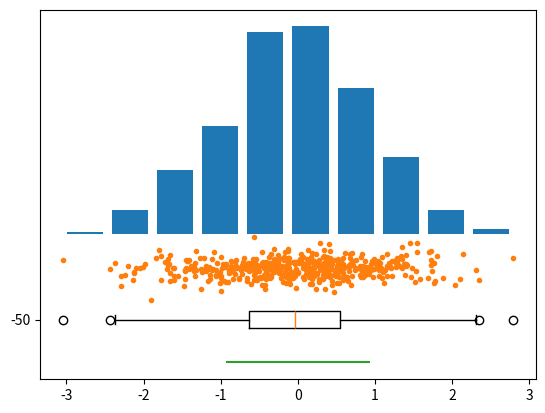

The matplotlib source for this figure: (Note: this script raises an exception after producing the figure.)
import numpy as np
import matplotlib.pyplot as plt


x = np.array([])
for i in range(501):
	x = np.append(x,np.random.randn())



xMean = x.mean()
xStd = np.std(x, ddof = 1)
n = 501

fig = plt.figure(10); plt.clf()
ax = fig.add_subplot(1,1,1)
ax.hist(x, rwidth = 0.8)
ax.plot(x, 5*np.random.randn(n) - 20, ".")
ax.boxplot(x, vert = False, widths = 10, positions = [-50])
ax.errorbar(0, -75,xMean,xStd, capsize = 5)
ax.plot(xMean,-75,"sk")
ax.set_ylim(-100,300)



fig.show()